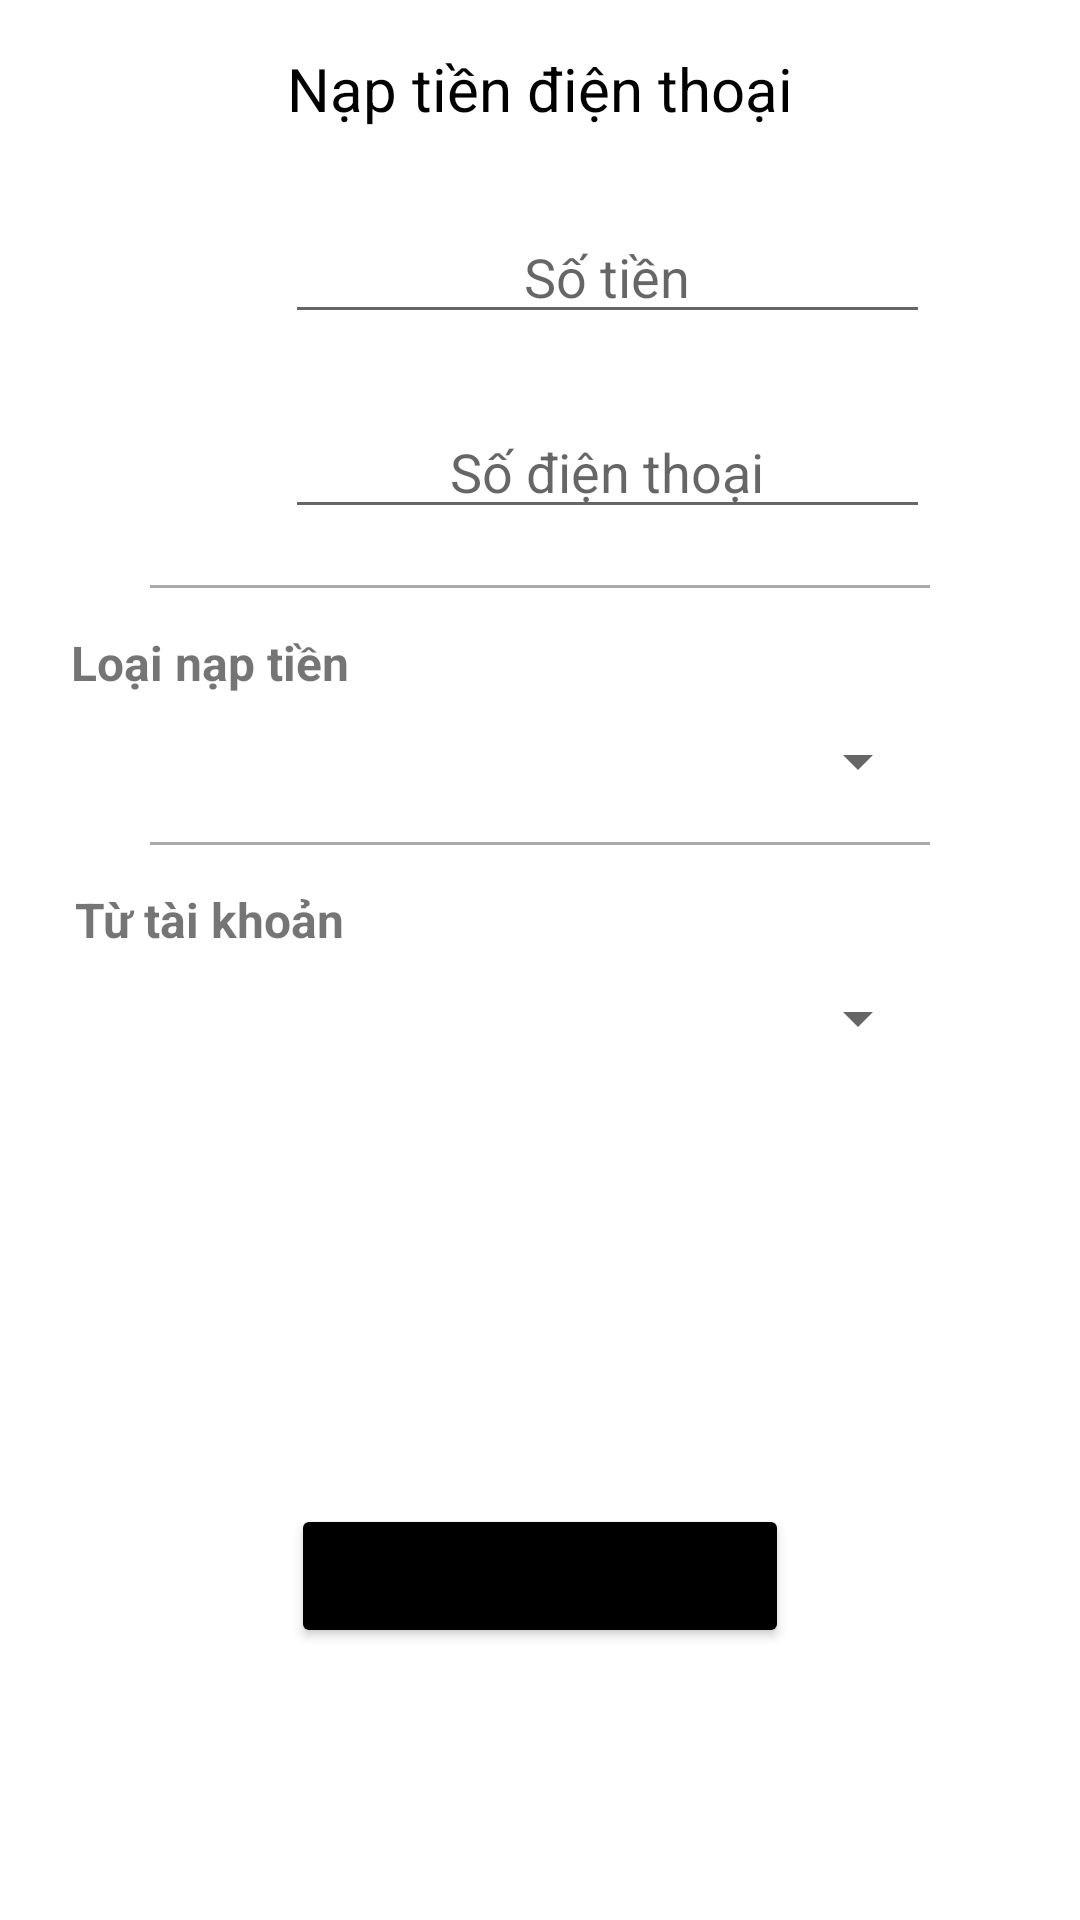

The Android layout XML behind this screen, and the referenced resources:
<!-- AndroidManifest.xml: application theme Theme.EBanking -->
<!-- res/layout/activity_top_up.xml -->
<?xml version="1.0" encoding="utf-8"?>
<androidx.constraintlayout.widget.ConstraintLayout xmlns:android="http://schemas.android.com/apk/res/android"
    android:layout_width="match_parent"
    android:layout_height="match_parent"
    xmlns:app="http://schemas.android.com/apk/res-auto">
    <TextView
        android:id="@+id/title"
        android:layout_width="wrap_content"
        android:layout_height="wrap_content"
        android:text="@string/title_top_up"
        android:textSize="20sp"
        android:textColor="@color/black"
        app:layout_constraintStart_toStartOf="parent"
        app:layout_constraintEnd_toEndOf="parent"
        app:layout_constraintTop_toTopOf="parent"
        android:layout_centerHorizontal="true"
        android:layout_alignParentTop="true"
        android:layout_marginTop="16dp" />
    <LinearLayout
        android:id="@+id/layout_user_name_sign_up"
        android:paddingLeft="50dp"
        android:paddingRight="50dp"
        android:layout_marginTop="70dp"
        android:layout_width="match_parent"
        android:layout_height="wrap_content"
        android:orientation="horizontal"
        app:layout_constraintStart_toStartOf="parent"
        app:layout_constraintEnd_toEndOf="parent"
        app:layout_constraintTop_toTopOf="parent">

        <ImageView
            android:layout_width="45dp"
            android:layout_height="45dp"
            android:src="@drawable/icon_bank"></ImageView>

        <EditText
            android:id="@+id/edtAmount"
            android:gravity="center"
            android:layout_width="match_parent"
            android:layout_height="wrap_content"
            android:inputType="number"
            android:hint="@string/label_edt_top_up_amount"></EditText>
    </LinearLayout>
    <LinearLayout
        android:id="@+id/layout_user_id_sign_up"
        android:paddingLeft="50dp"
        android:paddingRight="50dp"
        android:layout_marginTop="20dp"
        android:layout_width="match_parent"
        android:layout_height="wrap_content"
        android:orientation="horizontal"
        app:layout_constraintEnd_toEndOf="parent"
        app:layout_constraintStart_toStartOf="parent"
        app:layout_constraintTop_toBottomOf="@id/layout_user_name_sign_up"
        >
        <ImageView
            android:layout_width="45dp"
            android:layout_height="45dp"
            android:src="@drawable/icon_phone"></ImageView>

        <EditText
            android:id="@+id/edtPhone"
            android:gravity="center"
            android:layout_width="match_parent"
            android:layout_height="wrap_content"
            android:inputType="number"
            android:hint="@string/label_edt_phone_top_up"></EditText>
    </LinearLayout>
    <View
        android:layout_width="match_parent"
        android:layout_height="1dp"
        android:layout_marginVertical="15dp"
        android:layout_marginHorizontal="50dp"
        android:background="@android:color/darker_gray"
        app:layout_constraintEnd_toEndOf="parent"
        app:layout_constraintStart_toStartOf="parent"
        app:layout_constraintTop_toBottomOf="@id/layout_user_id_sign_up"/>
    <TextView
        android:id="@+id/tvTypeTelco"
        android:layout_width="wrap_content"
        android:layout_height="wrap_content"
        android:text="@string/label_choose_top_up_type"
        android:layout_marginRight="220dp"
        android:layout_marginTop="30dp"
        android:textSize="16sp"
        android:textStyle="bold"
        app:layout_constraintEnd_toEndOf="parent"
        app:layout_constraintStart_toStartOf="parent"
        app:layout_constraintTop_toBottomOf="@id/layout_user_id_sign_up"/>
    <Spinner
        android:id="@+id/spinner_telco_type"
        android:layout_width="match_parent"
        android:layout_height="wrap_content"
        android:layout_marginHorizontal="50dp"
        android:layout_marginVertical="10dp"
        app:layout_constraintEnd_toEndOf="parent"
        app:layout_constraintStart_toStartOf="parent"
        app:layout_constraintTop_toBottomOf="@id/tvTypeTelco"/>

    <View
        android:layout_width="match_parent"
        android:layout_height="1dp"
        android:layout_marginVertical="15dp"
        android:layout_marginHorizontal="50dp"
        android:background="@android:color/darker_gray"
        app:layout_constraintEnd_toEndOf="parent"
        app:layout_constraintStart_toStartOf="parent"
        app:layout_constraintTop_toBottomOf="@id/spinner_telco_type"/>
    <TextView
        android:id="@+id/tvFromAccount"
        android:layout_width="wrap_content"
        android:layout_height="wrap_content"
        android:text="@string/label_from_account"
        android:layout_marginRight="220dp"
        android:layout_marginTop="30dp"
        android:textSize="16sp"
        android:textStyle="bold"
        app:layout_constraintEnd_toEndOf="parent"
        app:layout_constraintStart_toStartOf="parent"
        app:layout_constraintTop_toBottomOf="@id/spinner_telco_type"/>
    <Spinner
        android:id="@+id/spinner_bank_accounts"
        android:layout_width="match_parent"
        android:layout_height="wrap_content"
        android:layout_marginHorizontal="50dp"
        android:layout_marginVertical="10dp"
        app:layout_constraintEnd_toEndOf="parent"
        app:layout_constraintStart_toStartOf="parent"
        app:layout_constraintTop_toBottomOf="@id/tvFromAccount"/>
    <TextView
        android:id="@+id/noBankAccountTextView"
        android:layout_width="match_parent"
        android:layout_height="wrap_content"
        android:visibility="gone"
        android:text="@string/notify_no_bank_accounts"
        android:textSize="18sp"
        android:layout_marginHorizontal="50dp"
        app:layout_constraintEnd_toEndOf="parent"
        app:layout_constraintStart_toStartOf="parent"
        app:layout_constraintTop_toBottomOf="@id/spinner_bank_accounts"/>

    <Button
        android:id="@+id/buttonTopUp"
        android:layout_width="wrap_content"
        android:layout_height="wrap_content"
        android:layout_marginTop="150dp"
        android:backgroundTint="@color/black"
        android:text="@string/btn_top_up"
        app:layout_constraintEnd_toEndOf="parent"
        app:layout_constraintStart_toStartOf="parent"
        app:layout_constraintTop_toBottomOf="@id/noBankAccountTextView"></Button>
</androidx.constraintlayout.widget.ConstraintLayout>
<!-- resources referenced by this layout -->
<resources>
  <string name="btn_top_up">Nạp tiền điện thoại</string>
  <string name="label_choose_top_up_type">Loại nạp tiền</string>
  <string name="label_edt_phone_top_up">Số điện thoại</string>
  <string name="label_edt_top_up_amount">Số tiền</string>
  <string name="label_from_account">Từ tài khoản</string>
  <string name="notify_no_bank_accounts">Không có tài khoản ngân hàng</string>
  <string name="title_top_up">Nạp tiền điện thoại</string>
  <style name="Theme.EBanking" parent="Theme.MaterialComponents.DayNight.DarkActionBar">
          
          <item name="colorPrimary">@color/purple_500</item>
          <item name="colorPrimaryVariant">@color/purple_700</item>
          <item name="colorOnPrimary">@color/white</item>
          
          <item name="colorSecondary">@color/teal_200</item>
          <item name="colorSecondaryVariant">@color/teal_700</item>
          <item name="colorOnSecondary">@color/black</item>
          
          <item name="android:statusBarColor" tools:targetApi="l">?attr/colorPrimaryVariant</item>
          <item name="windowActionBar">false</item>
          <item name="windowNoTitle">true</item>
          
      </style>
  <!-- not gathered from this repository: default colours our renderer supplied (Android Studio template values) -->
  <color name="purple_500">#FF6200EE</color>
  <color name="purple_700">#FF3700B3</color>
  <color name="teal_200">#FF03DAC5</color>
  <color name="teal_700">#FF018786</color>
  <color name="black">#FF000000</color>
  <color name="white">#FFFFFFFF</color>
</resources>
